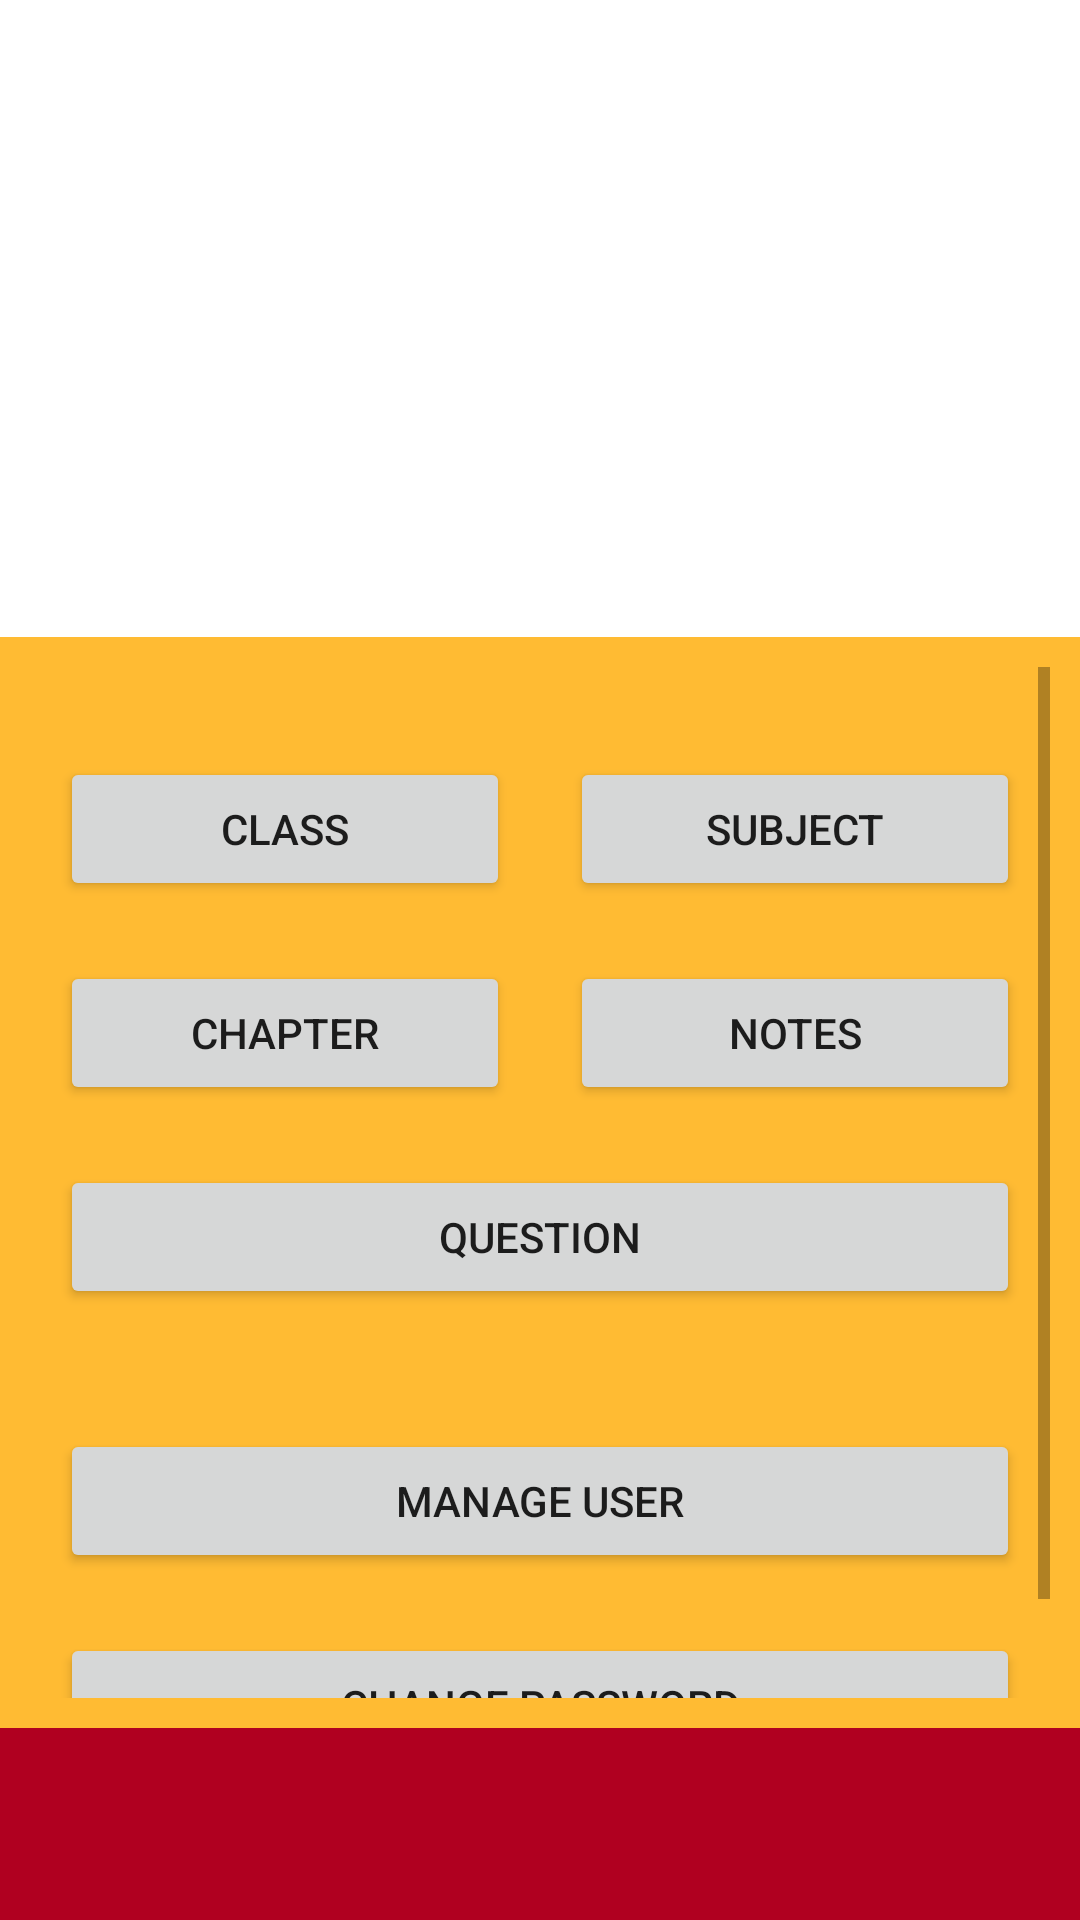

Android layout source for this screen:
<!-- AndroidManifest.xml: application theme Theme.EzapiyaDigitalEducation -->
<!-- res/layout/homefregmentlayout.xml -->
<?xml version="1.0" encoding="utf-8"?>
<RelativeLayout xmlns:android="http://schemas.android.com/apk/res/android"
    xmlns:app="http://schemas.android.com/apk/res-auto"
    xmlns:tools="http://schemas.android.com/tools"
    android:layout_width="match_parent"
    android:layout_height="match_parent"
    tools:context=".MainActivity" >

    <LinearLayout
        android:layout_width="match_parent"
        android:layout_height="match_parent"
        android:orientation="vertical">

        <LinearLayout
            android:layout_width="match_parent"
            android:layout_height="match_parent"
            android:layout_weight="10"
            android:orientation="vertical">

            <LinearLayout
                android:layout_width="match_parent"
                android:layout_height="match_parent"
                android:layout_weight="60"
                android:background="@drawable/ic_launcher_background"
                android:orientation="vertical">

            </LinearLayout>

            <LinearLayout
                android:layout_width="match_parent"
                android:layout_height="match_parent"
                android:layout_weight="35"
                android:background="@android:color/holo_orange_light"
                android:orientation="vertical"
                android:padding="10dp">

                <ScrollView
                    android:layout_width="match_parent"
                    android:layout_height="match_parent">

                    <LinearLayout
                        android:layout_width="match_parent"
                        android:layout_height="wrap_content"
                        android:orientation="vertical" >

                        <LinearLayout
                            android:layout_width="match_parent"
                            android:layout_height="wrap_content"
                            android:orientation="horizontal"/>

                        <LinearLayout
                            android:layout_width="match_parent"
                            android:layout_height="wrap_content"
                            android:orientation="horizontal"/>

                        <LinearLayout
                            android:layout_width="match_parent"
                            android:layout_height="20dp"
                            android:orientation="horizontal"></LinearLayout>

                        <LinearLayout
                            android:layout_width="match_parent"
                            android:layout_height="wrap_content"
                            android:orientation="horizontal">

                            <Button
                                android:id="@+id/btnClass"
                                android:layout_width="match_parent"
                                android:layout_height="wrap_content"
                                android:layout_margin="10dp"
                                android:layout_weight="1"
                                android:text="Class" />

                            <Button
                                android:id="@+id/btnsubject"
                                android:layout_width="match_parent"
                                android:layout_height="wrap_content"
                                android:layout_margin="10dp"
                                android:layout_weight="1"
                                android:text="Subject" />
                        </LinearLayout>

                        <LinearLayout
                            android:layout_width="match_parent"
                            android:layout_height="wrap_content"
                            android:orientation="horizontal">

                            <Button
                                android:id="@+id/btnChapter"
                                android:layout_width="match_parent"
                                android:layout_height="wrap_content"
                                android:layout_margin="10dp"
                                android:layout_weight="1"
                                android:text="Chapter" />

                            <Button
                                android:id="@+id/btnNotes"
                                android:layout_width="match_parent"
                                android:layout_height="match_parent"
                                android:layout_margin="10dp"
                                android:layout_weight="1"
                                android:text="Notes" />
                        </LinearLayout>

                        <LinearLayout
                            android:layout_width="match_parent"
                            android:layout_height="wrap_content"
                            android:orientation="horizontal">

                            <Button
                                android:id="@+id/btnQuestion"
                                android:layout_width="match_parent"
                                android:layout_height="wrap_content"
                                android:layout_margin="10dp"
                                android:layout_weight="1"
                                android:text="Question" />
                        </LinearLayout>

                        <LinearLayout
                            android:layout_width="match_parent"
                            android:layout_height="20dp"
                            android:orientation="horizontal" />

                        <LinearLayout
                            android:layout_width="match_parent"
                            android:layout_height="wrap_content"
                            android:orientation="vertical">

                            <Button
                                android:id="@+id/btnManageUser"
                                android:layout_width="match_parent"
                                android:layout_height="wrap_content"
                                android:layout_margin="10dp"
                                android:layout_weight="1"
                                android:text="Manage User" />

                            <Button
                                android:id="@+id/btnChangePassword"
                                android:layout_width="match_parent"
                                android:layout_height="wrap_content"
                                android:layout_margin="10dp"
                                android:layout_weight="1"
                                android:text="Change Password" />
                        </LinearLayout>

                        <LinearLayout
                            android:layout_width="match_parent"
                            android:layout_height="wrap_content"
                            android:orientation="horizontal"/>
                    </LinearLayout>
                </ScrollView>
            </LinearLayout>

        </LinearLayout>

        <LinearLayout
            android:layout_width="match_parent"
            android:layout_height="match_parent"
            android:layout_weight="90"
            android:background="@color/design_default_color_error"
            android:orientation="vertical">

            <TextView
                android:id="@+id/txterror"
                android:layout_width="match_parent"
                android:layout_height="match_parent"
                android:text=""
                android:textColor="@color/white" />
        </LinearLayout>
    </LinearLayout>

</RelativeLayout>
<!-- resources referenced by this layout -->
<resources>
  <style name="Theme.EzapiyaDigitalEducation" parent="Theme.MaterialComponents.DayNight.DarkActionBar">
          
          <item name="colorPrimary">@color/purple_500</item>
          <item name="colorPrimaryVariant">@color/purple_700</item>
          <item name="colorOnPrimary">@color/white</item>
          
          <item name="colorSecondary">@color/teal_200</item>
          <item name="colorSecondaryVariant">@color/teal_700</item>
          <item name="colorOnSecondary">@color/black</item>
          
          <item name="android:statusBarColor" tools:targetApi="l">?attr/colorPrimaryVariant</item>
          
      </style>
  <!-- not gathered from this repository: default colours our renderer supplied (Android Studio template values) -->
  <color name="purple_500">#FF6200EE</color>
  <color name="purple_700">#FF3700B3</color>
  <color name="teal_200">#FF03DAC5</color>
  <color name="teal_700">#FF018786</color>
  <color name="black">#FF000000</color>
  <color name="white">#FFFFFFFF</color>
</resources>
